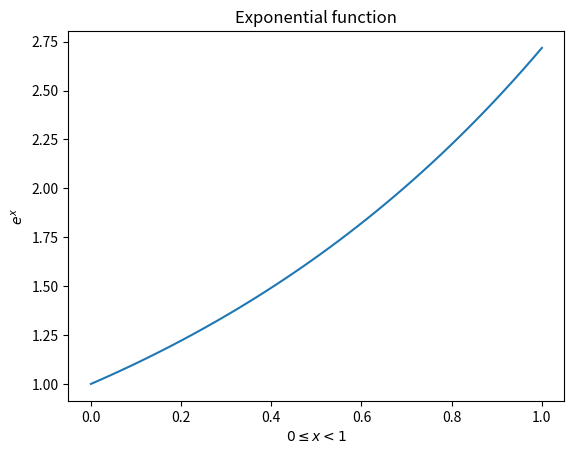

Write the Python code that produced this figure.
# -*- coding: utf-8 -*-
"""
Created on Mon Jul 18 16:36:52 2022

@author: Neha
"""

import matplotlib.pyplot as plt
import numpy as np


x = np.linspace(0,1)
plt.plot(x, np.exp(x))
plt.xlabel(r'$0 \leq x<1$')
plt.ylabel(r'$e^x$')
plt.title('Exponential function')
plt.show()